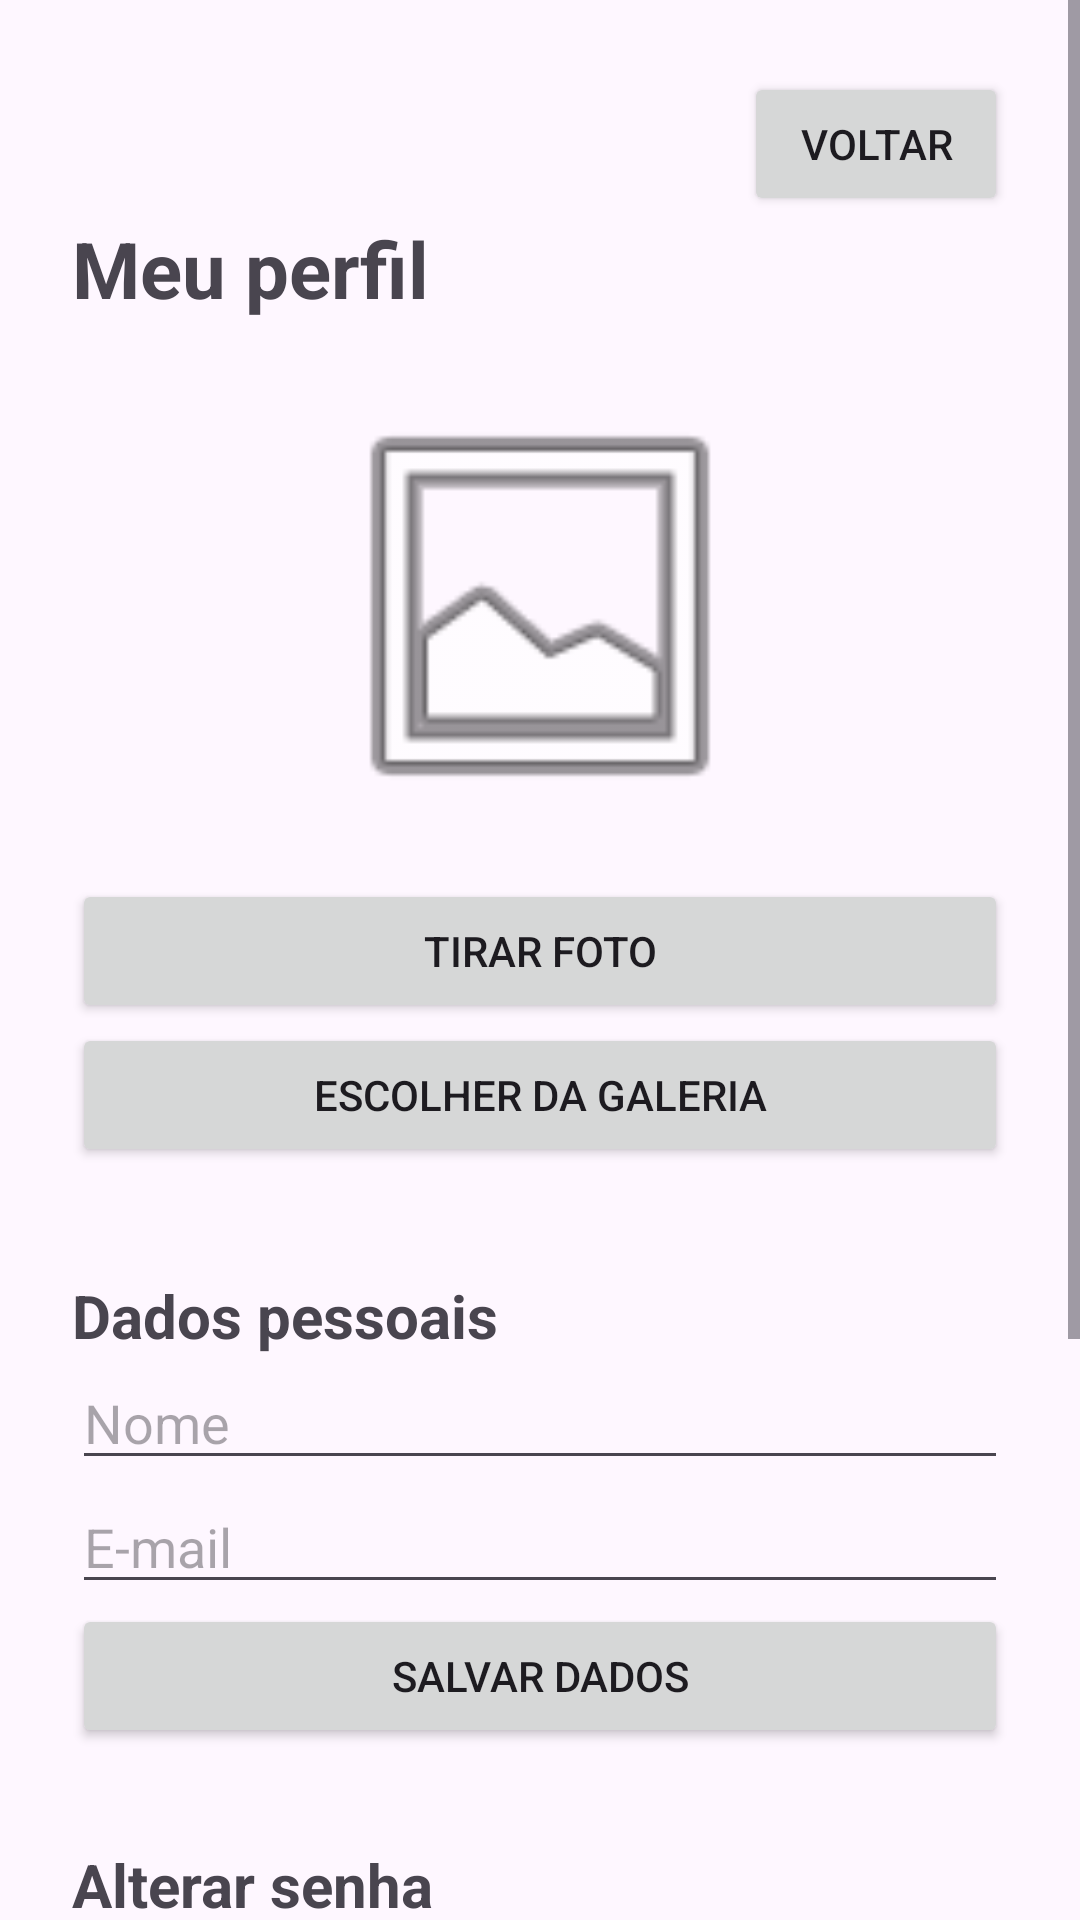

The Android layout XML behind this screen, and the referenced resources:
<!-- AndroidManifest.xml: application theme Theme.LembraAi -->
<!-- res/layout/activity_perfil.xml -->
<?xml version="1.0" encoding="utf-8"?>
<ScrollView xmlns:android="http://schemas.android.com/apk/res/android"
    android:layout_width="match_parent" android:layout_height="match_parent">
    <LinearLayout android:layout_width="match_parent" android:layout_height="wrap_content"
        android:orientation="vertical" android:padding="24dp">
        <Button
            android:id="@+id/btnVoltar"
            android:layout_width="wrap_content"
            android:layout_height="wrap_content"
            android:layout_gravity="end"
            android:text="Voltar" />
        <TextView android:layout_width="match_parent" android:layout_height="wrap_content"
            android:text="Meu perfil" android:textSize="26sp" android:textStyle="bold"
            android:layout_marginBottom="20dp" />
        <ImageView android:id="@+id/imgFotoPerfil" android:layout_width="150dp"
            android:layout_height="150dp" android:layout_gravity="center_horizontal"
            android:layout_marginBottom="16dp" android:src="@android:drawable/ic_menu_gallery"
            android:scaleType="centerCrop" android:contentDescription="Foto de perfil" />
        <Button android:id="@+id/btnTirarFoto" android:layout_width="match_parent"
            android:layout_height="wrap_content" android:text="Tirar foto" />
        <Button android:id="@+id/btnGaleria" android:layout_width="match_parent"
            android:layout_height="wrap_content" android:text="Escolher da galeria"
            android:layout_marginBottom="20dp" />
        <TextView android:layout_width="match_parent" android:layout_height="wrap_content"
            android:text="Dados pessoais" android:textSize="20sp" android:textStyle="bold"
            android:layout_marginTop="16dp" />
        <EditText android:id="@+id/edtPerfilNome" android:layout_width="match_parent"
            android:layout_height="wrap_content" android:hint="Nome"
            android:inputType="textPersonName" />
        <EditText android:id="@+id/edtPerfilEmail" android:layout_width="match_parent"
            android:layout_height="wrap_content" android:hint="E-mail"
            android:inputType="textEmailAddress" />
        <Button android:id="@+id/btnSalvarPerfil" android:layout_width="match_parent"
            android:layout_height="wrap_content" android:text="Salvar dados" />
        <TextView android:layout_width="match_parent" android:layout_height="wrap_content"
            android:text="Alterar senha" android:textSize="20sp" android:textStyle="bold"
            android:layout_marginTop="32dp" />
        <EditText android:id="@+id/edtSenhaAtual" android:layout_width="match_parent"
            android:layout_height="wrap_content" android:hint="Senha atual"
            android:inputType="textPassword" />
        <EditText android:id="@+id/edtNovaSenha" android:layout_width="match_parent"
            android:layout_height="wrap_content" android:hint="Nova senha"
            android:inputType="textPassword" />
        <EditText android:id="@+id/edtConfirmarNovaSenha" android:layout_width="match_parent"
            android:layout_height="wrap_content" android:hint="Confirmar nova senha"
            android:inputType="textPassword" />
        <Button android:id="@+id/btnAlterarSenha" android:layout_width="match_parent"
            android:layout_height="wrap_content" android:text="Alterar senha" />
        <Button android:id="@+id/btnSairPerfil" android:layout_width="match_parent"
            android:layout_height="wrap_content" android:text="Sair da conta"
            android:layout_marginTop="32dp" />
    </LinearLayout>
</ScrollView>
<!-- resources referenced by this layout -->
<resources>
  <style name="Theme.LembraAi" parent="Base.Theme.LembraAi" />
  <style name="Base.Theme.LembraAi" parent="Theme.Material3.DayNight">
          <item name="android:statusBarColor">?attr/colorSurface</item>
          <item name="android:windowLightStatusBar">true</item>
      </style>
</resources>
